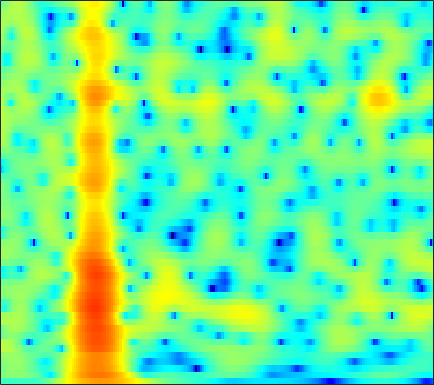

Source data for this figure (header and first rows):
-4.9842, -4.9522, -4.939, -4.9676, -5.0151, -5.0878, -5.0542, -5.0004, -4.9439, -4.9281, -4.9348, -4.9583, -4.9971, -5.0206, -5.0098, -4.9341, -4.7581, -4.5411, -4.1204, -3.5417, -2.8109, -2.1706, -1.1977, -0.098974
-0.386, -0.09223, 0.2366, 0.4924, 0.6374, 0.7675, 0.8274, 0.8283, 0.7728, 0.653, 0.4672, 0.2567, -0.09879, -0.5379, -0.9229, -1.516, -2.212, -2.825, -3.798, -5.002, -6.512, -7.87, -9.726, -10.19
-1.14, -0.554, 0.08361, 0.5711, 0.8436, 1.088, 1.203, 1.206, 1.1, 0.8691, 0.5137, 0.1626, -0.4227, -1.144, -1.734, -2.624, -3.626, -4.424, -5.465, -6.314, -6.737, -6.651, -5.982, -4.803
-0.3498, 0.1787, 0.754, 1.184, 1.415, 1.605, 1.662, 1.622, 1.454, 1.161, 0.7484, 0.3571, -0.2812, -1.057, -1.735, -2.798, -4.128, -5.254, -6.882, -8.518, -9.699, -9.81, -8.654, -6.622
0.9945, 1.31, 1.607, 1.765, 1.799, 1.74, 1.57, 1.376, 1.039, 0.633, 0.1805, -0.1847, -0.6907, -1.198, -1.571, -2.055, -2.513, -2.785, -3.042, -3.244, -3.373, -3.393, -3.295, -3.025
4.389, 4.349, 4.197, 3.92, 3.626, 3.11, 2.446, 1.847, 0.911, -0.1543, -1.272, -2.076, -2.958, -3.449, -3.512, -3.259, -2.794, -2.398, -1.949, -1.73, -1.663, -1.702, -1.919, -2.422
3.809, 3.611, 3.333, 2.987, 2.644, 2.014, 1.141, 0.2821, -1.234, -3.304, -6.193, -9.296, -16.13, -21.15, -14.29, -9.244, -6.363, -4.915, -3.534, -2.598, -1.845, -1.366, -0.8813, -0.5603
-2.437, -1.562, -0.4464, 0.367, 0.739, 0.9155, 0.7628, 0.4703, -0.151, -0.9774, -1.913, -2.62, -3.446, -3.996, -4.212, -4.293, -4.255, -4.204, -4.165, -4.081, -3.692, -3.338, -2.78, -2.047
-2.407, -1.069, 0.4254, 1.487, 2.029, 2.463, 2.612, 2.577, 2.358, 1.962, 1.437, 0.971, 0.2585, -0.5392, -1.205, -2.221, -3.444, -4.534, -6.311, -8.537, -11.49, -13.47, -12.62, -9.369
3.42, 3.267, 3.204, 3.212, 3.229, 3.248, 3.2, 3.097, 2.869, 2.509, 2.009, 1.554, 0.8149, -0.0593, -0.8127, -1.959, -3.295, -4.415, -6.112, -7.984, -9.565, -9.792, -9.743, -9.222
3.039, 2.619, 2.319, 2.299, 2.401, 2.615, 2.805, 2.861, 2.809, 2.574, 2.134, 1.678, 0.8892, -0.08995, -0.9123, -2.066, -3.186, -3.912, -4.634, -4.96, -4.911, -4.863, -5.024, -4.726
-4.663, -6.849, -6.744, -4.019, -2.066, -0.1335, 1.167, 1.792, 2.236, 2.286, 1.94, 1.423, 0.3902, -1.096, -2.542, -5.006, -8.294, -11.16, -13.26, -10.95, -7.965, -6.28, -4.432, -2.507
-4.18, -5.093, -4.883, -3.39, -2.072, -0.5323, 0.5884, 1.195, 1.66, 1.761, 1.524, 1.109, 0.2671, -0.9408, -2.113, -3.983, -6.094, -7.508, -8.472, -8.006, -6.902, -6.045, -4.483, -3.039
0.07978, 0.1246, 0.2934, 0.6266, 0.9115, 1.312, 1.68, 1.905, 2.089, 2.108, 1.978, 1.772, 1.354, 0.7875, 0.2771, -0.4615, -1.239, -1.829, -2.582, -3.283, -4.019, -4.647, -5.569, -7.343
0.6412, 0.6812, 0.7348, 0.8388, 0.9459, 1.11, 1.306, 1.424, 1.567, 1.676, 1.734, 1.741, 1.666, 1.526, 1.36, 1.055, 0.6444, 0.2654, -0.3593, -1.166, -2.187, -3.163, -5.089, -7.12
-0.8981, -1.067, -1.108, -1.05, -0.9444, -0.7948, -0.6631, -0.5582, -0.3755, -0.08697, 0.2778, 0.6016, 1.056, 1.467, 1.722, 1.937, 2.014, 1.976, 1.778, 1.414, 0.8899, 0.4106, -0.1478, -0.6662
-7.834, -7.909, -6.485, -5.059, -4.387, -4.071, -4.395, -4.856, -5.5, -5.471, -4.295, -2.979, -1.154, 0.3941, 1.331, 2.294, 2.953, 3.258, 3.463, 3.482, 3.335, 3.16, 2.865, 2.173
-9.085, -8.874, -7.151, -5.667, -5.171, -5.266, -6.392, -8.077, -12.13, -15.82, -10.52, -6.748, -3.29, -0.9629, 0.295, 1.535, 2.354, 2.74, 3.003, 3.01, 2.796, 2.519, 2.015, 1.46
0.2146, -0.1221, -0.3831, -0.6081, -0.7984, -1.146, -1.575, -1.937, -2.255, -2.289, -1.914, -1.408, -0.5809, 0.2354, 0.7893, 1.363, 1.746, 1.903, 1.911, 1.642, 1.07, 0.377, -0.9471, -2.396
2.433, 2.186, 1.906, 1.626, 1.424, 1.107, 0.768, 0.513, 0.2205, -0.06556, -0.2907, -0.4408, -0.5918, -0.6746, -0.6736, -0.6093, -0.498, -0.402, -0.3361, -0.4331, -0.7851, -1.261, -2.285, -4.267
2.19, 2.054, 1.874, 1.707, 1.568, 1.339, 1.021, 0.7148, 0.1659, -0.5199, -1.368, -2.127, -3.292, -4.509, -5.293, -5.727, -5.248, -4.486, -3.333, -2.318, -1.597, -1.233, -0.9822, -0.8204
0.3658, 0.4468, 0.6574, 0.9174, 1.056, 1.147, 1.062, 0.8481, 0.3181, -0.4897, -1.694, -2.9, -5.169, -8.739, -13.32, -27.85, -13.14, -8.404, -4.692, -2.277, -0.6266, 0.2512, 1.098, 1.794
-7.295, -5.654, -3.349, -1.637, -0.748, -0.003365, 0.326, 0.3513, 0.1487, -0.324, -1.015, -1.637, -2.547, -3.397, -3.869, -3.958, -3.261, -2.383, -0.9987, 0.3162, 1.427, 2.095, 2.751, 3.125
-8.98, -6.998, -4.54, -2.779, -1.883, -1.19, -0.9722, -1.047, -1.384, -1.887, -2.381, -2.674, -2.801, -2.588, -2.227, -1.535, -0.6877, -0.007013, 0.8989, 1.716, 2.386, 2.767, 3.093, 3.091
-1.149, -0.9998, -0.7371, -0.5368, -0.513, -0.7072, -1.239, -1.918, -3.264, -5.114, -7.377, -8.839, -8.835, -6.662, -4.732, -2.486, -0.6886, 0.4175, 1.599, 2.483, 3.089, 3.359, 3.49, 3.339
1.135, 1.115, 1.03, 0.8168, 0.5295, -0.04733, -0.897, -1.774, -3.349, -5.58, -8.525, -10.81, -10.84, -7.474, -5.022, -2.419, -0.4592, 0.6893, 1.866, 2.701, 3.235, 3.446, 3.465, 3.24
0.5981, 0.5977, 0.4796, 0.2392, -0.01298, -0.4611, -1.027, -1.485, -2.142, -2.764, -3.221, -3.342, -3.135, -2.528, -1.857, -0.8687, 0.09998, 0.7539, 1.482, 2.033, 2.377, 2.5, 2.469, 2.182
-0.09174, -0.1184, -0.3081, -0.6244, -0.9075, -1.318, -1.708, -1.96, -2.178, -2.219, -2.111, -1.916, -1.528, -1.025, -0.6107, -0.03362, 0.5304, 0.9154, 1.366, 1.713, 1.938, 2.015, 1.998, 1.798
0.1145, -0.09101, -0.5729, -1.271, -1.917, -2.843, -3.663, -4.097, -4.192, -3.736, -2.941, -2.265, -1.387, -0.5908, -0.09064, 0.4716, 0.9211, 1.202, 1.529, 1.8, 2.047, 2.192, 2.33, 2.356
0.6269, 0.2102, -0.6122, -1.851, -3.193, -5.693, -9.543, -13.56, -14.24, -8.977, -5.278, -3.396, -1.661, -0.5537, -0.02196, 0.3588, 0.4593, 0.433, 0.3752, 0.4787, 0.8573, 1.306, 1.969, 2.626
-0.4706, -0.7539, -1.293, -2.089, -2.905, -4.346, -5.991, -6.972, -6.971, -5.464, -3.605, -2.433, -1.304, -0.7305, -0.6552, -1.065, -2.121, -3.421, -5.835, -7.921, -6.652, -4.223, -1.28, 0.8638
-4.415, -4.139, -3.7, -3.298, -3.033, -2.807, -2.644, -2.478, -2.139, -1.712, -1.214, -0.8985, -0.6261, -0.6041, -0.8278, -1.505, -2.725, -4.067, -6.401, -8.327, -7.16, -4.889, -2.037, 0.1314
-13.7, -10.66, -7.499, -5.335, -4.157, -2.973, -2.128, -1.635, -1.109, -0.7066, -0.4044, -0.2457, -0.1365, -0.1269, -0.2018, -0.3971, -0.6819, -0.888, -1.075, -1.005, -0.6226, -0.1148, 0.6869, 1.508
-10.43, -8.726, -6.489, -4.64, -3.597, -2.534, -1.76, -1.335, -0.951, -0.6579, -0.5044, -0.4145, -0.3349, -0.2909, -0.2435, -0.1329, 0.05139, 0.2413, 0.5585, 0.9522, 1.395, 1.732, 2.166, 2.509
-3.094, -2.831, -2.422, -2.056, -1.793, -1.57, -1.459, -1.423, -1.441, -1.54, -1.683, -1.838, -2.058, -2.239, -2.266, -2.063, -1.525, -0.9588, -0.07046, 0.8209, 1.638, 2.139, 2.643, 2.93
0.8576, 0.67, 0.3166, -0.2274, -0.7431, -1.508, -2.284, -2.781, -3.221, -3.575, -3.928, -4.404, -5.46, -7.019, -8.373, -9.032, -7.031, -4.808, -2.135, -0.07053, 1.448, 2.298, 3.044, 3.433
3.47, 2.974, 1.962, 0.5175, -0.9826, -3.571, -6.861, -9.142, -9.556, -7.595, -6.196, -5.78, -6.226, -7.881, -9.883, -11.44, -8.142, -5.068, -1.829, 0.4789, 2.104, 2.954, 3.722, 4.065
4.006, 3.46, 2.353, 0.7978, -0.7594, -3.476, -6.898, -9.37, -9.525, -7.214, -5.275, -4.304, -3.536, -3.174, -2.925, -2.461, -1.715, -0.9799, 0.05683, 1.036, 1.826, 2.27, 2.673, 2.82
3.664, 3.264, 2.542, 1.613, 0.8418, -0.2375, -1.202, -1.743, -2.14, -2.146, -1.922, -1.726, -1.468, -1.237, -1.099, -0.9339, -0.7533, -0.6126, -0.4473, -0.3034, -0.1997, -0.1218, -0.09777, -0.08196
3.85, 3.531, 3.038, 2.466, 2.056, 1.53, 1.074, 0.8019, 0.5153, 0.3383, 0.2324, 0.1521, 0.0295, -0.1195, -0.2967, -0.5979, -0.9901, -1.351, -1.893, -2.496, -3.06, -3.384, -3.684, -3.697
4.272, 3.847, 3.276, 2.752, 2.414, 2.087, 1.871, 1.788, 1.75, 1.714, 1.637, 1.545, 1.314, 0.9399, 0.5457, -0.1564, -1.111, -2.014, -3.465, -5.264, -7.341, -8.909, -10.11, -9.734
4.442, 3.633, 2.464, 1.431, 0.8688, 0.6596, 1.02, 1.472, 2.112, 2.609, 2.885, 2.943, 2.811, 2.409, 1.959, 1.1, -0.08579, -1.214, -3.203, -5.914, -9.776, -14.19, -21.96, -16.46
4.153, 2.715, -0.0966, -4.505, -9.11, -8.207, -2.849, -0.2679, 1.908, 3.229, 3.924, 4.111, 4.044, 3.68, 3.233, 2.471, 1.536, 0.7009, -0.6191, -2.168, -3.856, -5.188, -6.622, -7.733
3.409, 2.602, 1.117, -0.6707, -1.696, -1.575, -0.04967, 1.237, 2.521, 3.263, 3.497, 3.37, 2.849, 2.074, 1.392, 0.552, -0.05798, -0.3897, -0.6923, -1.022, -1.557, -2.083, -3.016, -4.364
1.804, 2.1, 2.299, 2.312, 2.364, 2.49, 2.705, 2.833, 2.903, 2.658, 2.014, 1.216, -0.4168, -2.822, -5.131, -8.275, -8.455, -6.652, -4.36, -2.834, -1.968, -1.615, -1.528, -1.744
0.01605, 0.7447, 1.407, 1.885, 2.142, 2.384, 2.491, 2.466, 2.274, 1.826, 1.014, 0.098, -1.599, -4.021, -6.372, -9.498, -9.515, -7.547, -5.069, -3.314, -2.131, -1.565, -1.072, -0.773
-0.8313, -0.4189, 0.04006, 0.4746, 0.7612, 1.125, 1.419, 1.585, 1.643, 1.526, 1.196, 0.7933, 0.09749, -0.7355, -1.333, -1.959, -2.258, -2.236, -1.999, -1.683, -1.402, -1.245, -1.067, -0.9141
-1.74, -1.992, -2.087, -1.865, -1.431, -0.6479, 0.225, 0.8238, 1.47, 1.895, 2.111, 2.152, 2.036, 1.796, 1.556, 1.19, 0.7976, 0.4837, 0.05149, -0.4202, -0.9517, -1.339, -1.826, -2.164
-3.852, -5.911, -8.798, -9.091, -6.872, -3.691, -1.215, 0.1878, 1.616, 2.608, 3.264, 3.575, 3.753, 3.728, 3.569, 3.203, 2.663, 2.128, 1.232, 0.08556, -1.368, -2.664, -4.735, -6.882
-3.386, -5.572, -8.601, -8.984, -6.893, -3.779, -1.351, 0.08146, 1.572, 2.673, 3.437, 3.81, 4.084, 4.1, 3.948, 3.536, 2.89, 2.248, 1.143, -0.2883, -2.122, -3.876, -7.054, -11.68
-0.5569, -1.308, -2.052, -2.311, -2.113, -1.475, -0.5693, 0.1664, 1.128, 1.968, 2.613, 2.948, 3.191, 3.169, 2.999, 2.548, 1.853, 1.189, 0.1364, -1.074, -2.394, -3.405, -4.655, -5.526
1.061, 0.3005, -0.7124, -1.496, -1.829, -1.763, -1.122, -0.3982, 0.6583, 1.616, 2.367, 2.756, 2.998, 2.945, 2.707, 2.143, 1.301, 0.5082, -0.706, -2.027, -3.323, -4.187, -4.96, -5.25
2.473, 1.157, -1.173, -4.356, -7.188, -8.209, -4.741, -2.151, 0.3913, 2.137, 3.268, 3.774, 4.049, 3.92, 3.551, 2.736, 1.555, 0.4248, -1.437, -3.696, -6.313, -8.339, -10.26, -10.06
3.414, 2.289, 0.3281, -2.235, -4.176, -4.815, -2.563, -0.5992, 1.515, 2.981, 3.87, 4.212, 4.29, 3.931, 3.399, 2.315, 0.8094, -0.6279, -3.007, -6.029, -9.999, -13.87, -20.05, -18.02
3.122, 2.801, 2.303, 1.831, 1.603, 1.584, 1.891, 2.26, 2.796, 3.209, 3.4, 3.366, 3.053, 2.41, 1.719, 0.4788, -1.143, -2.614, -4.926, -7.653, -10.67, -12.91, -15.32, -15.89
2.286, 2.461, 2.627, 2.779, 2.9, 3.066, 3.225, 3.328, 3.398, 3.348, 3.136, 2.843, 2.24, 1.409, 0.6074, -0.6753, -2.239, -3.592, -5.691, -8.206, -11.38, -14.45, -20.82, -27.43
0.8365, 1.301, 1.907, 2.469, 2.841, 3.248, 3.533, 3.649, 3.648, 3.464, 3.073, 2.633, 1.856, 0.8673, -0.00706, -1.3, -2.693, -3.78, -5.222, -6.638, -7.986, -8.896, -9.802, -9.917
-2.108, -1.222, 0.08752, 1.29, 2.061, 2.871, 3.424, 3.661, 3.744, 3.55, 3.067, 2.515, 1.53, 0.2311, -0.9129, -2.629, -4.353, -5.457, -6.373, -6.561, -6.25, -5.89, -5.303, -4.633
